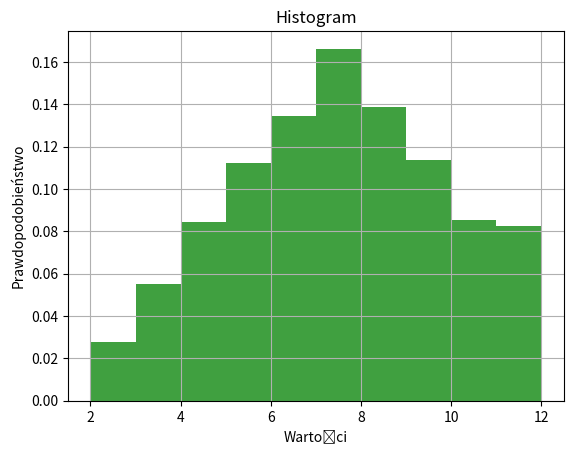

The matplotlib source for this figure:
import numpy as np
import matplotlib.pyplot as plt


def rzut2k6(n):
    wyniki = []
    for i in range(n):
        a = np.random.randint(1, 7)
        b = np.random.randint(1, 7)
        c = a + b
        wyniki.append(c)
    return wyniki


plt.hist(rzut2k6(10000), facecolor='g', alpha=0.75, density=True)

plt.xlabel('Wartości')
plt.ylabel('Prawdopodobieństwo')
plt.title('Histogram')
plt.grid(True)
plt.show()